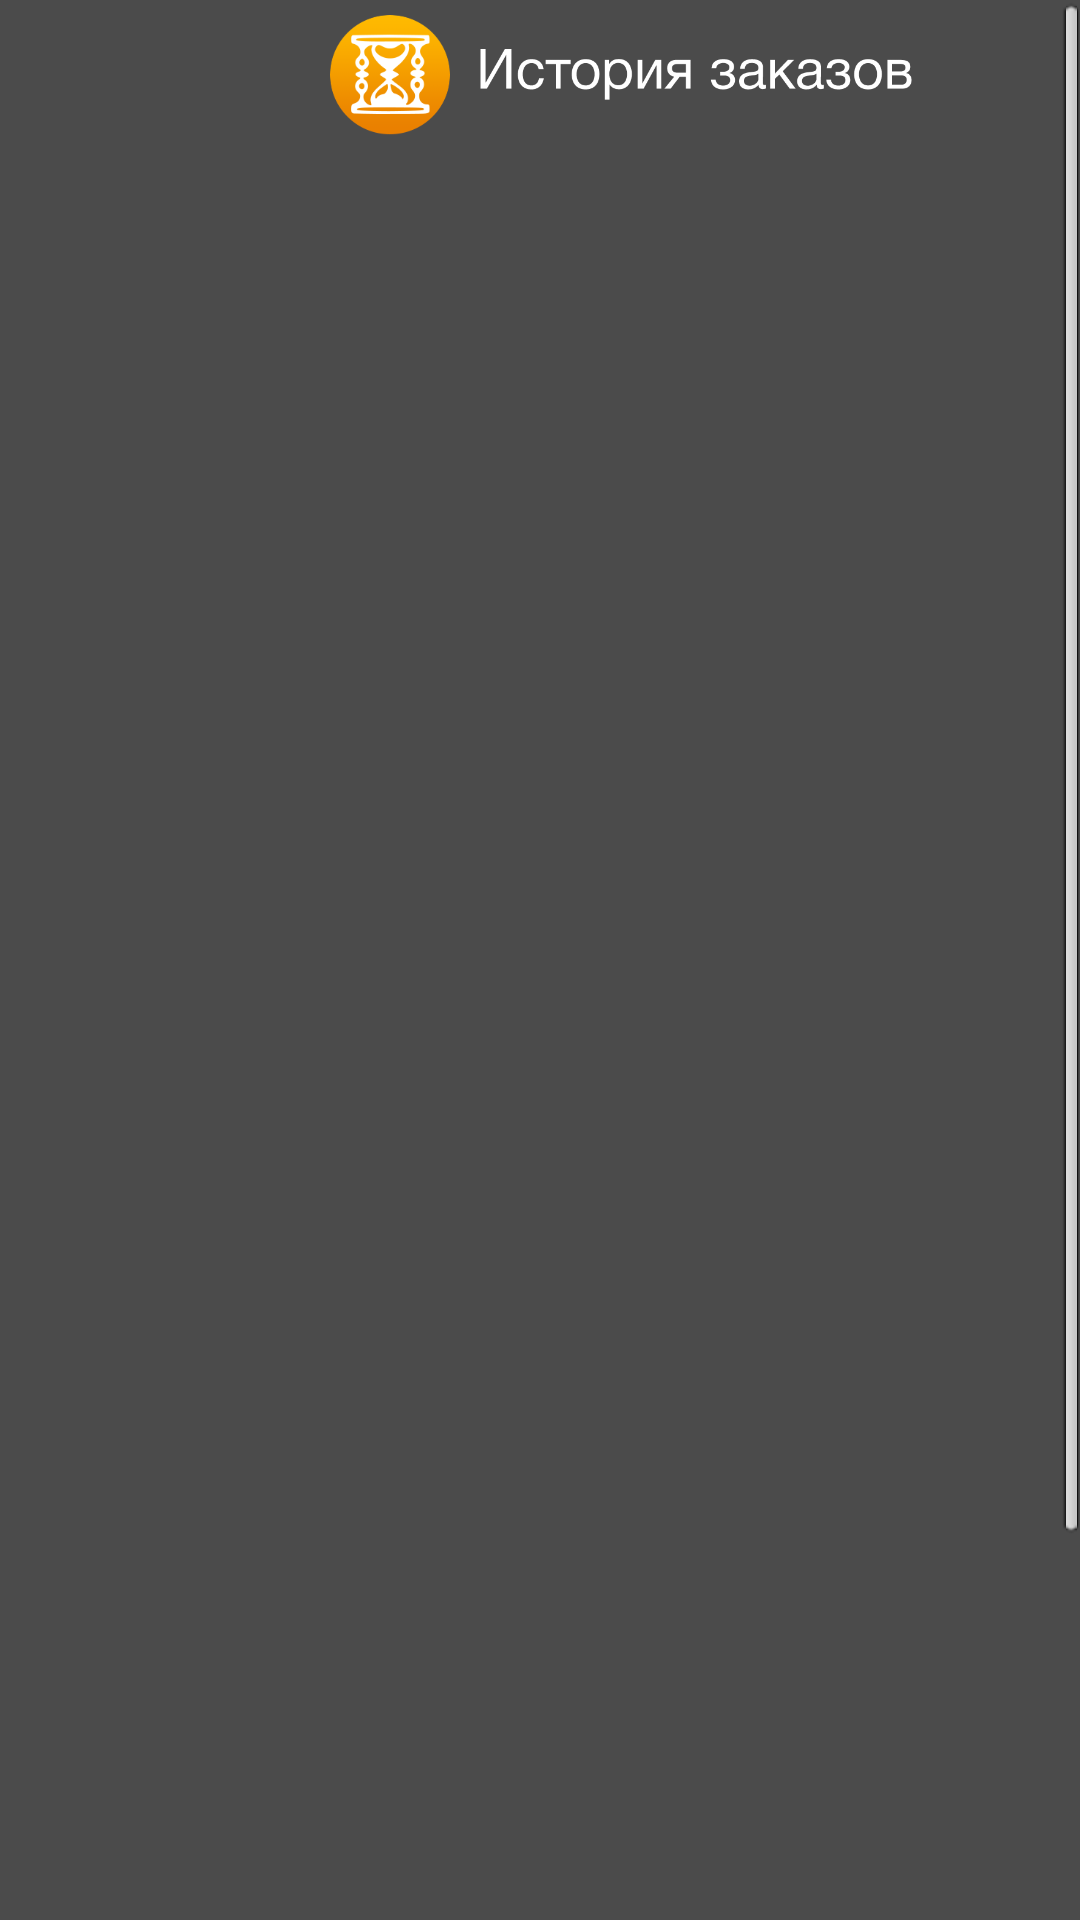

This screen was rendered from an Android layout file. Write that file and the resources it references.
<!-- AndroidManifest.xml: application theme AppTheme -->
<!-- res/layout/history_layout.xml -->
<RelativeLayout xmlns:android="http://schemas.android.com/apk/res/android"
    xmlns:tools="http://schemas.android.com/tools"
    android:layout_width="match_parent"
    android:layout_height="match_parent"
    tools:context=".HistoryLayout"
        android:background="@drawable/history_background">

    


    <ScrollView
            android:layout_width="fill_parent"
            android:layout_height="wrap_content"
            android:id="@+id/scrollView"

            android:layout_alignParentLeft="true"
            >

        <RelativeLayout android:layout_width="wrap_content"
                        android:layout_height="fill_parent"
                        android:minHeight="800dp">
            ImageView
                    android:layout_width="fill_parent"
                    android:layout_height="wrap_content"
                    android:id="@+id/history_header"
                    android:src="@drawable/history_header"
                    android:layout_alignParentTop="true"
                    android:layout_alignParentLeft="true"/>


            <RelativeLayout
                    android:id="@+id/hist_header"
                    android:layout_width="fill_parent"
                    android:layout_height="fill_parent"
                    android:layout_marginTop="5dp">

                <ImageView
                        android:id="@+id/history_logo"
                        android:layout_width="40dp"
                        android:layout_height="40dp"
                        android:background="@drawable/history_logo"
                        android:contentDescription="@string/description"
                        android:layout_alignParentTop="false"
                        android:layout_toLeftOf="@+id/textView"
                        android:layout_marginRight="30dp"></ImageView>

                <ImageView
                        android:id="@+id/history_logo_text"
                        android:layout_width="144dp"
                        android:layout_height="17dp"
                        android:background="@drawable/history_logo_text"
                        android:contentDescription="@string/description"
                        android:layout_centerVertical="true"
                        android:layout_alignLeft="@+id/history_logo"
                        android:layout_marginLeft="50dp"/>

                <TextView
                        android:layout_width="0dp"
                        android:layout_height="0dp"
                        android:textAppearance="?android:attr/textAppearanceSmall"
                        android:text="Small Text"
                        android:id="@+id/textView"
                        android:layout_centerHorizontal="true"/>
            </RelativeLayout>

            <LinearLayout
                    android:id="@+id/LayHistory_content"
                    android:layout_below="@+id/hist_header"
                    android:orientation="vertical"
                    android:layout_width="wrap_content"
                    android:layout_height="wrap_content"
                    android:clickable="false"
                    android:layout_centerHorizontal="true">
            </LinearLayout>

        </RelativeLayout>


    </ScrollView>


</RelativeLayout>
<!-- resources referenced by this layout -->
<resources>
  <!-- drawable history_logo: png bitmap (drawable-xxhdpi, 13227 bytes) -->
  <!-- drawable history_logo_text: png bitmap (drawable-xxhdpi, 236960 bytes) -->
  <string name="description" />
  <style name="AppTheme" parent="AppBaseTheme">
          
          
       
      </style>
  <style name="AppBaseTheme" parent="android:Theme.Light">
          
          <item name="android:windowNoTitle">true</item>
      </style>
</resources>
